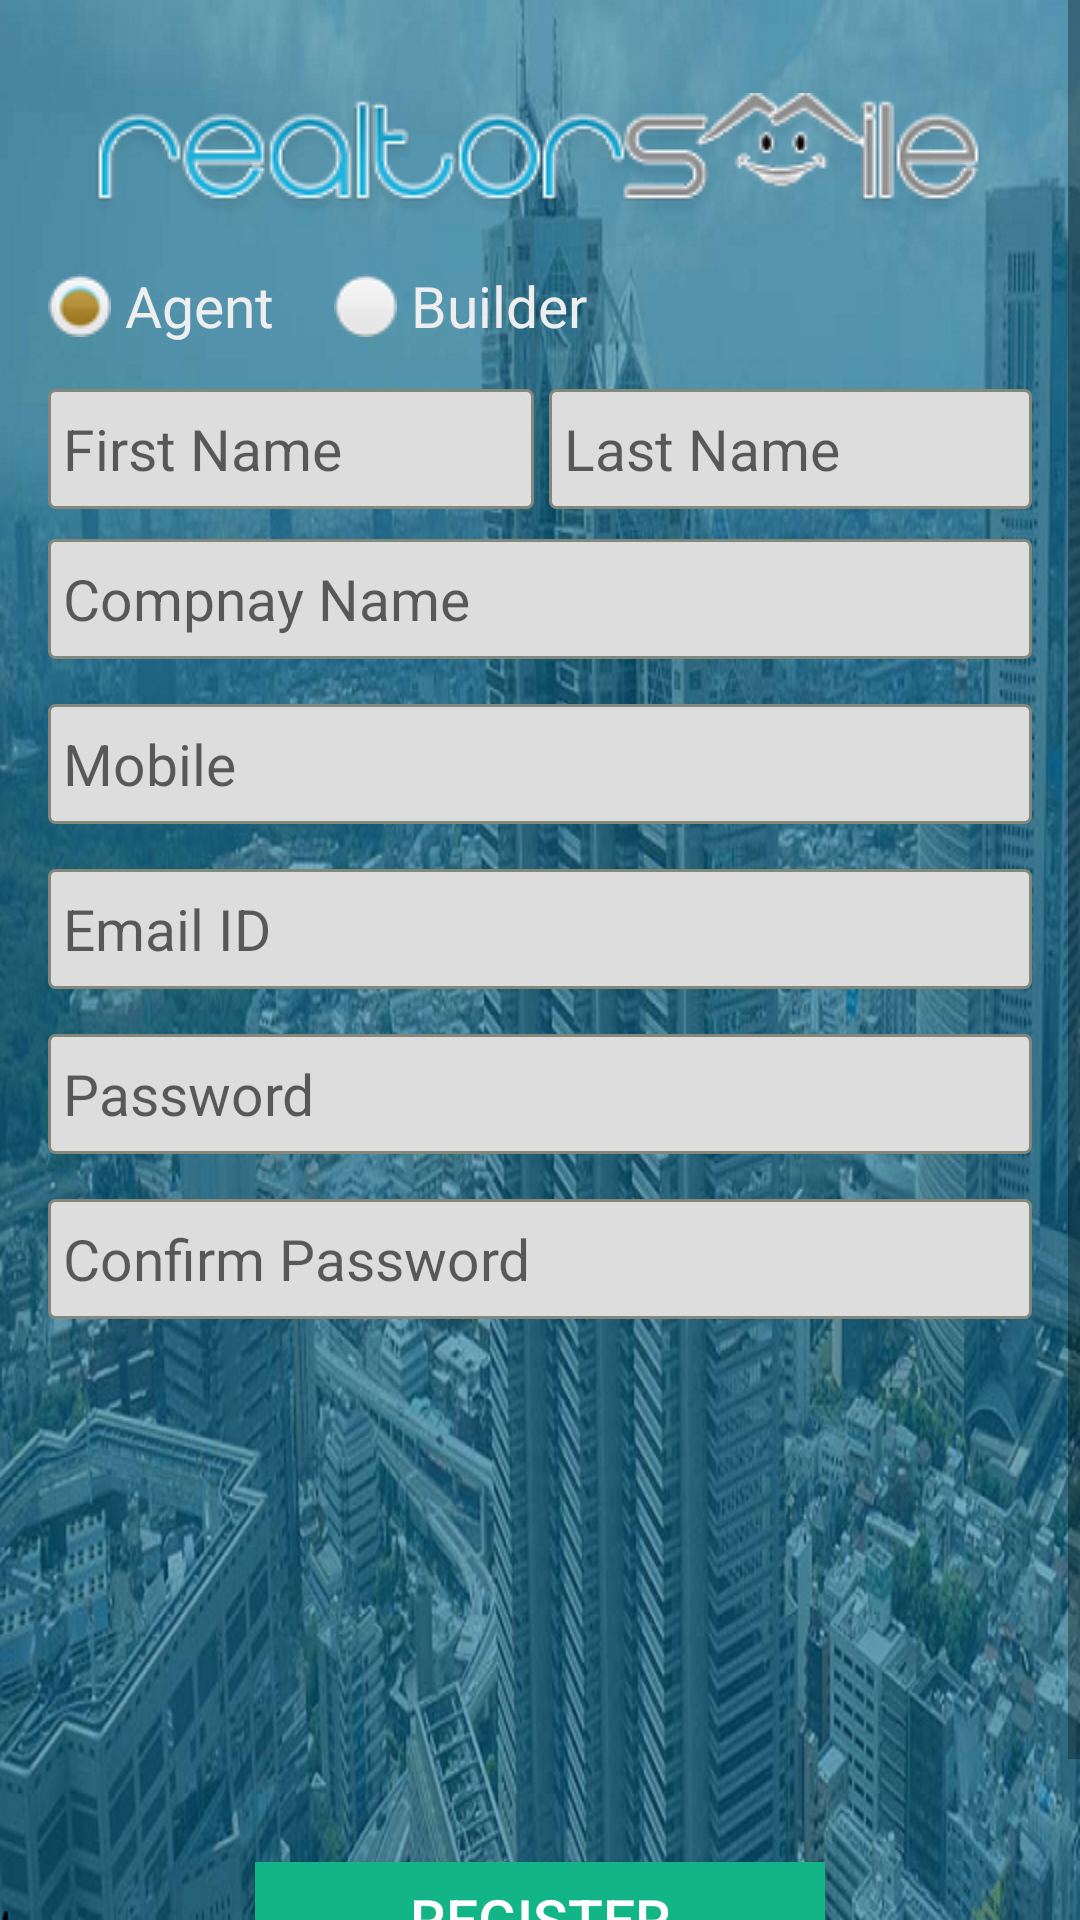

The Android layout XML behind this screen, and the referenced resources:
<!-- AndroidManifest.xml: application theme AppTheme -->
<!-- res/layout/register_activity.xml -->
<?xml version="1.0" encoding="utf-8"?>
<ScrollView xmlns:android="http://schemas.android.com/apk/res/android"
            android:id="@+id/scrollView1"
            android:layout_width="fill_parent"
            android:layout_height="fill_parent"
            android:background="@mipmap/bg1">

    <LinearLayout
        android:layout_width="fill_parent"
        android:layout_height="fill_parent"
        android:orientation="vertical"
        android:weightSum="1">


        <LinearLayout
            android:layout_width="fill_parent"
            android:layout_height="match_parent"
            android:layout_marginBottom="30dp"
            android:layout_marginLeft="16dp"
            android:layout_marginRight="16dp"
            android:layout_marginTop="16dp"
            android:paddingBottom="10dp"
            android:orientation="vertical">

            <ImageView
                android:layout_width="wrap_content"
                android:layout_height="wrap_content"
                android:layout_gravity="center_horizontal"
                android:layout_marginTop="15dp"
                android:background="@drawable/logo" />


            <LinearLayout
                android:layout_width="fill_parent"
                android:layout_height="wrap_content"
                android:layout_marginBottom="15dp"
                android:layout_marginTop="15dp">

                <RadioGroup
                    android:layout_width="wrap_content"
                    android:layout_height="wrap_content"
                    android:id="@+id/register_radioGroup"
                    android:orientation="horizontal">

                    <RadioButton
                        android:id="@+id/agent_radioButton"
                        android:layout_width="wrap_content"
                        android:layout_height="wrap_content"
                        android:button="@drawable/custom_radio_button"
                        android:checked="true"
                        android:textColor="#eee"
                        android:text=" Agent"
                        android:textSize="19sp" />

                    <RadioButton
                        android:id="@+id/builder_radioButton"
                        android:layout_width="wrap_content"
                        android:layout_height="wrap_content"
                        android:layout_marginLeft="20dp"
                        android:button="@drawable/custom_radio_button"
                        android:checked="false"
                        android:textColor="#eee"
                        android:text=" Builder"
                        android:textSize="19sp" />
                </RadioGroup>

            </LinearLayout>


            <LinearLayout
                android:layout_width="fill_parent"
                android:layout_height="wrap_content"
                android:orientation="horizontal"
                android:weightSum="2">

                <EditText
                    android:id="@+id/register_firstNameEt"
                    android:layout_width="wrap_content"
                    android:layout_height="40dp"
                    android:layout_weight="1"
                    android:background="@drawable/edit_layout_bg"
                    android:hint="First Name"
                    android:paddingLeft="5dp"
                    android:textColor="#888888"
                    android:textSize="19sp" />

                <EditText
                    android:id="@+id/register_lastNameEt"
                    android:layout_width="wrap_content"
                    android:layout_height="40dp"
                    android:layout_marginLeft="5dp"
                    android:layout_weight="1"
                    android:background="@drawable/edit_layout_bg"
                    android:hint="Last Name"
                    android:paddingLeft="5dp"
                    android:textColor="#888888"
                    android:textSize="19sp" />

            </LinearLayout>

            <EditText
                android:id="@+id/register_companyNameEt"
                android:layout_width="fill_parent"
                android:layout_height="40dp"
                android:layout_marginTop="10dp"
                android:background="@drawable/edit_layout_bg"
                android:hint="Compnay Name"
                android:paddingLeft="5dp"
                android:textColor="#888888"
                android:textSize="19sp" />

            <EditText
                android:id="@+id/register_mobileNoEt"
                android:layout_width="fill_parent"
                android:layout_height="40dp"
                android:layout_marginTop="15dp"
                android:background="@drawable/edit_layout_bg"
                android:hint="Mobile"
                android:inputType="number"
                android:paddingLeft="5dp"
                android:textColor="#888888"
                android:textSize="19sp" />

            <EditText
                android:id="@+id/register_emailEt"
                android:layout_width="fill_parent"
                android:layout_height="40dp"
                android:layout_marginTop="15dp"
                android:background="@drawable/edit_layout_bg"
                android:hint="Email ID"
                android:paddingLeft="5dp"
                android:textColor="#888888"
                android:textSize="19sp" />

            <EditText
                android:id="@+id/register_pswdEt"
                android:layout_width="fill_parent"
                android:layout_height="40dp"
                android:layout_marginTop="15dp"
                android:background="@drawable/edit_layout_bg"
                android:hint="Password"
                android:inputType="textPassword"
                android:paddingLeft="5dp"
                android:textColor="#888888"
                android:textSize="19sp" />

            <EditText
                android:id="@+id/register_cnfrmPswdEt"
                android:layout_width="fill_parent"
                android:layout_height="40dp"
                android:layout_marginTop="15dp"
                android:background="@drawable/edit_layout_bg"
                android:hint="Confirm Password"
                android:inputType="textPassword"
                android:paddingLeft="5dp"
                android:textColor="#888888"
                android:textSize="19sp" />

            <Spinner
                android:id="@+id/register_citySpinner"
                android:layout_width="fill_parent"
                android:layout_height="40dp"
                android:layout_marginTop="15dp"
                android:background="@drawable/spinner_bg"
                android:hint="City"
                android:paddingLeft="3dp"
                android:textColor="#888888"
                android:textSize="19sp" />

            <Spinner
                android:id="@+id/register_localitySpinner"
                android:layout_width="fill_parent"
                android:layout_height="40dp"
                android:layout_marginTop="15dp"


                android:background="@drawable/spinner_bg"
                android:paddingLeft="3dp"
                android:textColor="#888888"
                android:textSize="19sp" />

            <Spinner
                android:id="@+id/register_peopleSpinner"
                android:layout_width="fill_parent"
                android:layout_height="40dp"
                android:layout_marginTop="15dp"
                android:background="@drawable/spinner_bg"
                android:hint="How Many People will use ?"
                android:paddingLeft="3dp"
                android:textColor="#888888"
                android:textSize="19sp" />

            <Button
                android:id="@+id/register_submitBtn"
                android:layout_width="190dp"
                android:layout_height="38dp"
                android:layout_gravity="center_horizontal"
                android:layout_marginTop="16dp"
                android:background="#13b586"
                android:text="Register"
                android:textColor="#fff"
                android:textSize="19sp" />
        </LinearLayout>


    </LinearLayout>

</ScrollView>
<!-- resources referenced by this layout -->
<resources>
  <!-- drawable custom_radio_button (drawable) -->
  <?xml version="1.0" encoding="utf-8"?>
      <selector xmlns:android="http://schemas.android.com/apk/res/android" >
          <item android:state_checked="false" android:drawable="@drawable/big_fill" />
          <item android:state_checked="true" android:drawable="@drawable/big_fill_select" />
          <item android:drawable="@drawable/big_fill" /> 
      </selector>
  <!-- drawable edit_layout_bg (drawable) -->
  <?xml version="1.0" encoding="utf-8"?>
  <shape xmlns:android="http://schemas.android.com/apk/res/android">
  <solid android:color="#ddd"></solid>
      <stroke android:width="1dip" />
      <corners android:radius="2dip"/>
      <padding android:left="0dip" android:top="0dip" android:right="0dip" android:bottom="0dip" />
      <stroke android:width="1dip" android:color="#84887b" />
  </shape>
  <!-- drawable logo: png bitmap (drawable, 19541 bytes) -->
  <!-- drawable spinner_bg (drawable) -->
  <?xml version="1.0" encoding="utf-8"?>
  <selector xmlns:android="http://schemas.android.com/apk/res/android">
  
  <item><layer-list>
      <item><shape>
          <stroke android:width="1dip" />
          <corners android:radius="2dip"/>
          <solid android:color="#ddd"></solid>
          <padding android:left="0dip" android:top="0dip" android:right="0dip" android:bottom="0dip" />
          <stroke android:width="1dip" android:color="#888888" />
      </shape></item>
      <item ><bitmap android:gravity="right|end" android:src="@drawable/down2" />   // you can use any other image here, instead of default_holo_dark_am
      </item>
  </layer-list></item>
  
  </selector>
  <!-- mipmap bg1: png bitmap (mipmap-hdpi, 892248 bytes) -->
  <style name="AppTheme" parent="Theme.AppCompat.Light">
          
          <item name="colorPrimary">#00b0f5</item>
  
          
          <item name="colorPrimaryDark">#00b0f5</item>
  
          
          <item name="colorAccent">#fff</item>
  
          <item name="drawerArrowStyle">@style/DrawerArrowStyle</item>
      </style>
  <!-- drawable big_fill: png bitmap (drawable, 944 bytes) -->
  <!-- drawable big_fill_select: png bitmap (drawable, 1509 bytes) -->
  <style name="DrawerArrowStyle" parent="Widget.AppCompat.DrawerArrowToggle">
          <item name="spinBars">true</item>
          <item name="color">@android:color/white</item>
      </style>
</resources>
